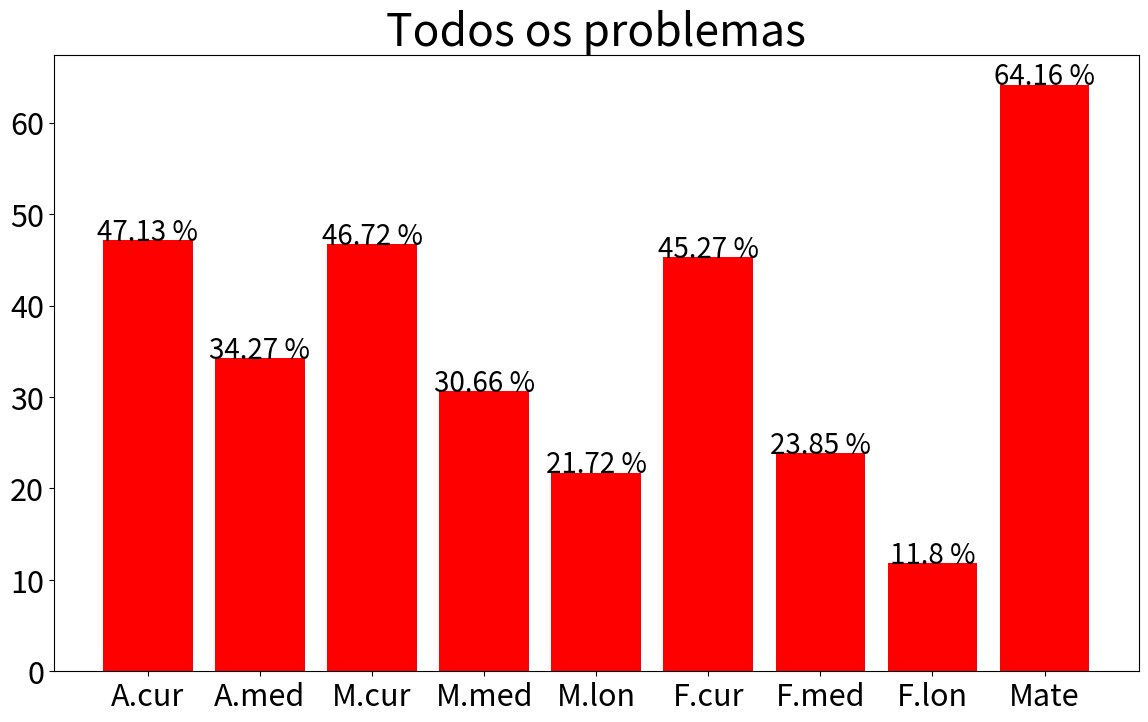
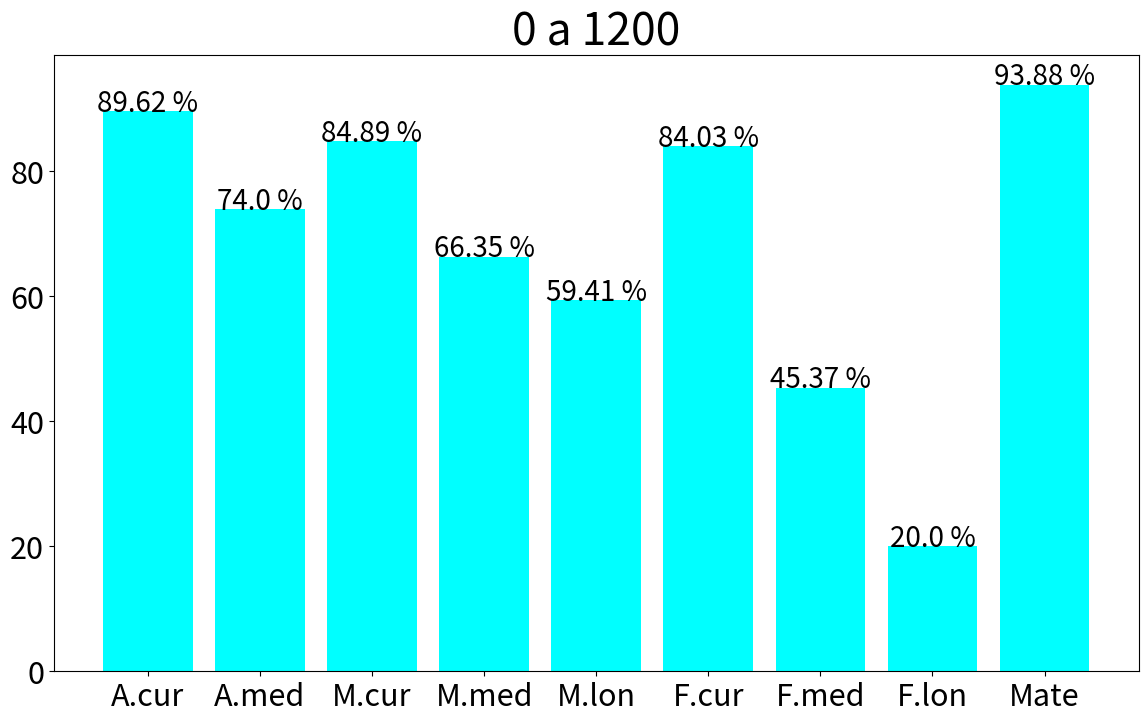
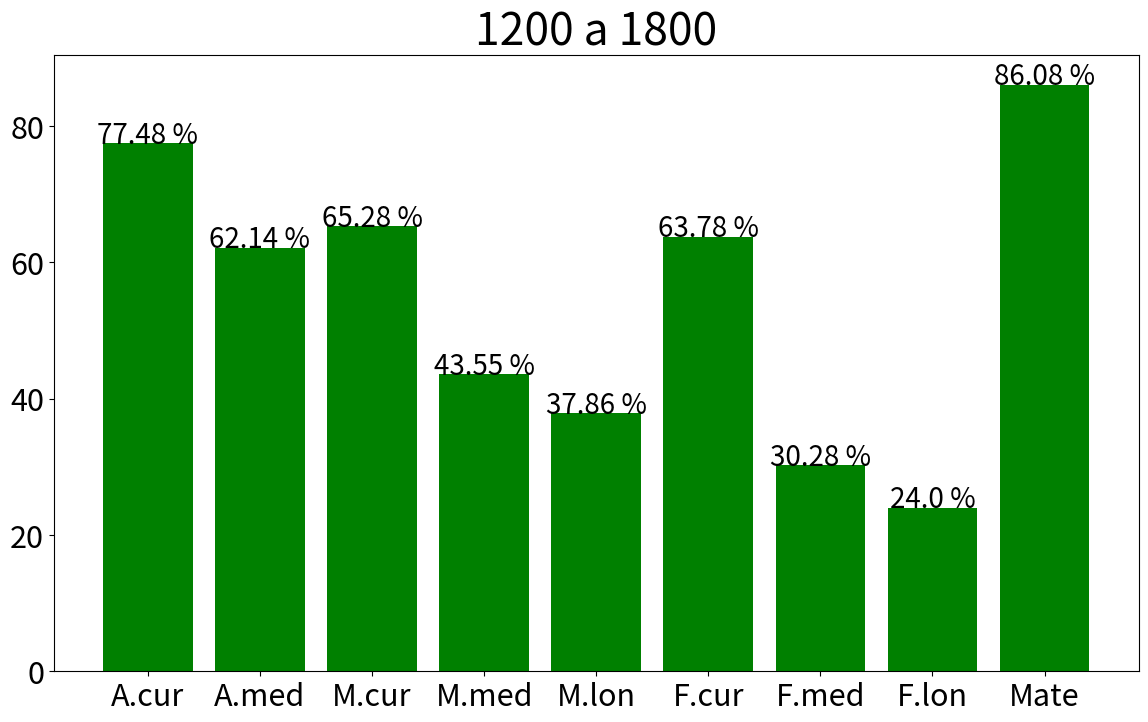
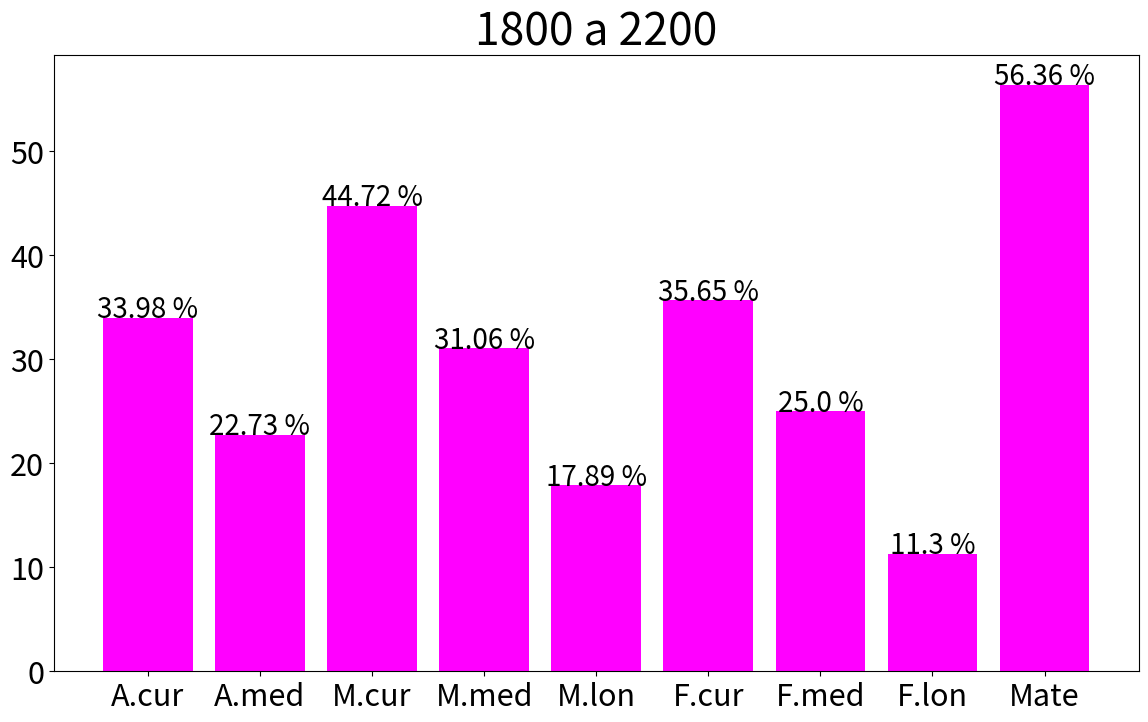
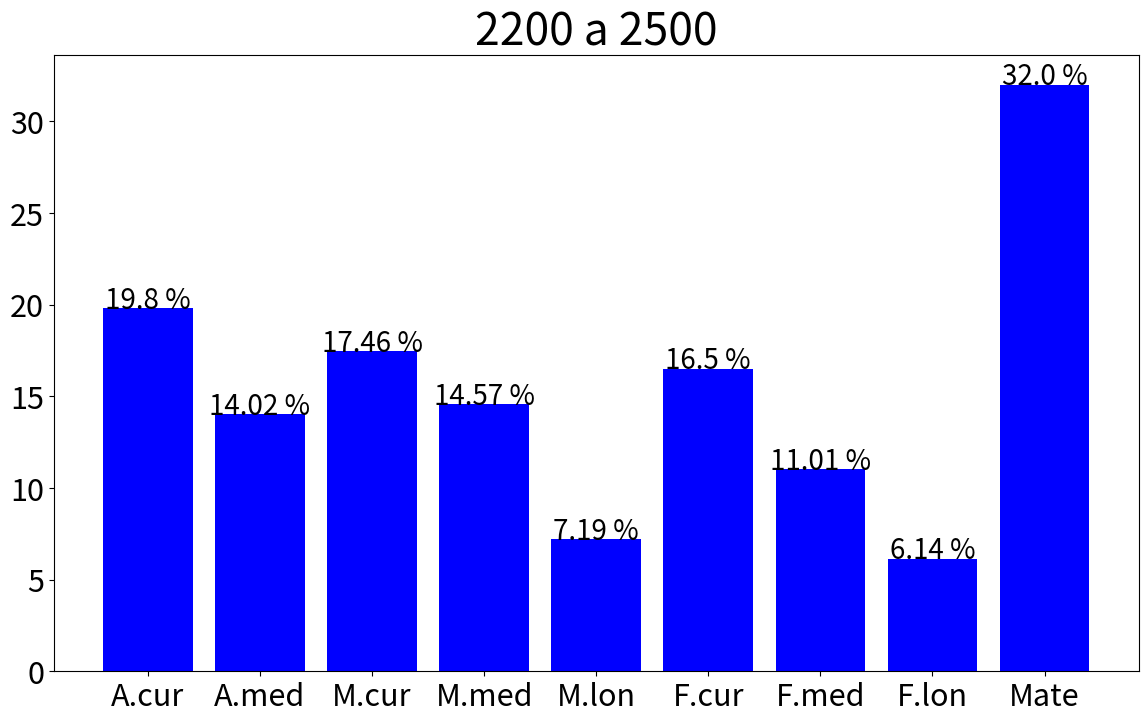
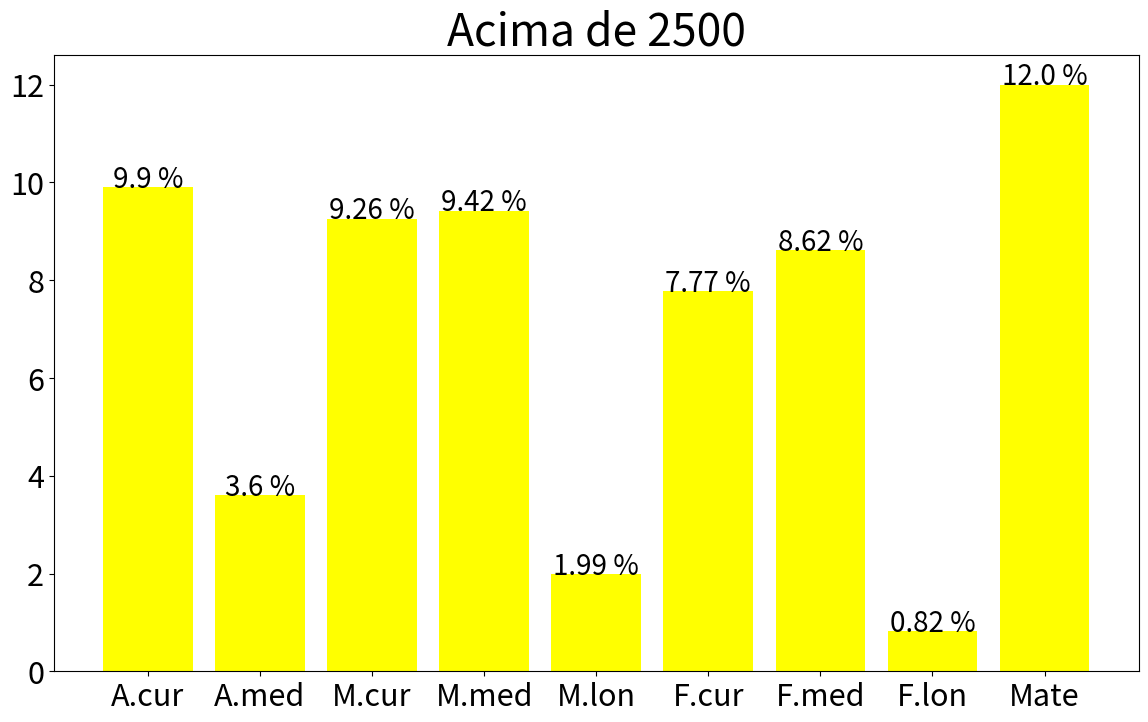

Recreate these plots in Python, in order.
# Primeiramente importamos as libs
import numpy as np
import matplotlib.pyplot as plt
import pandas as pd
from matplotlib.backends.backend_pdf import PdfPages

# Minimax
solved = [47.13,34.27,46.72,30.66,21.72,45.27,23.85,11.80,64.16]
solved_1200 = [89.62,74.00,84.89,66.35,59.41,84.03,45.37,20.00,93.88]
solved_1800 = [77.48,62.14,65.28,43.55,37.86,63.78,30.28,24.00,86.08]
solved_2200 = [33.98,22.73,44.72,31.06,17.89,35.65,25.00,11.30,56.36]
solved_2500 = [19.80,14.02,17.46,14.57,7.19,16.50,11.01,6.14,32.00]
solved_high = [9.90,3.60,9.26,9.42,1.99,7.77,8.62,0.82,12.00]

# Lichess
# solved = [27.39,19.02,27.97,15.10,10.21,32.43,19.26,12.52,42.47]
# solved_1200 = [49.06,43.00,55.40,44.23,37.62,65.97,45.37,34.00,61.22]
# solved_1800 = [46.85,27.18,29.86,20.16,13.59,47.24,28.44,22.00,62.03]
# solved_2200 = [17.48,18.18,25.20,9.09,4.07,16.52,11.29,7.83,36.36]
# solved_2500 = [13.86,7.48,17.46,5.30,2.88,11.65,5.50,1.75,14.00]
# solved_high = [6.93,1.80,5.56,5.07,1.32,5.83,7.76,1.64,10.00]

# Computer
# solved = [20.69,13.37,25.63,15.87,9.56,33.45,17.31,11.07,32.53]
# solved_1200 = [39.62,25.00,53.96,34.62,33.66,57.64,40.74,32.00,46.94]
# solved_1800 = [34.23,20.39,29.86,25.81,9.71,40.94,21.10,19.00,48.10]
# solved_2200 = [13.59,12.73,17.07,16.67,4.88,28.70,12.90,5.22,21.82]
# solved_2500 = [6.93,3.74,14.29,5.96,5.04,14.56,11.01,2.63,14.00]
# solved_high = [6.93,6.31,6.48,2.90,1.32,14.56,2.59,0.82,10.00]


temas = ["A.cur",
        "A.med",
        "M.cur",
        "M.med",
        "M.lon",
        "F.cur",
        "F.med",
        "F.lon",
        "Mate"
        ]

"""
    Chamamos o método bar que criará o gráfico de barra 
    passamos os argumentos que são: 
        - faixaEtaria como eixo x 
        - rende como eixo y
        - color para as cores das barras como red ( vermelho )
"""

def addlabels(x,y,axs):
    for i in range(len(x)):
        axs.text(i, y[i], str(y[i])+' %', ha = 'center', fontsize=20)


sizex = 14
sizey = 8

fig1 = plt.figure()
fig1.set_size_inches(sizex, sizey)
plt.bar(temas, solved, color='red')
plt.title('Todos os problemas', fontsize=32)
plt.tick_params(labelsize=22)
addlabels(temas, solved, plt)
# plt.savefig("Imagens/MinimaxBarsTotal.pdf")

fig2 = plt.figure()
fig2.set_size_inches(sizex, sizey)
plt.bar(temas, solved_1200, color='cyan')
plt.title('0 a 1200', fontsize=32)
plt.tick_params(labelsize=22)
addlabels(temas, solved_1200, plt)
# plt.savefig("Imagens/MinimaxBars1200.pdf")

fig3 = plt.figure()
fig3.set_size_inches(sizex, sizey)
plt.bar(temas, solved_1800, color='green')
plt.title('1200 a 1800', fontsize=32)
plt.tick_params(labelsize=22)
addlabels(temas, solved_1800, plt)

fig4 = plt.figure()
fig4.set_size_inches(sizex, sizey)
plt.bar(temas, solved_2200, color='magenta')
plt.title('1800 a 2200', fontsize=32)
plt.tick_params(labelsize=22)
addlabels(temas, solved_2200, plt)

fig5 = plt.figure()
fig5.set_size_inches(sizex, sizey)
plt.bar(temas, solved_2500, color='blue')
plt.title('2200 a 2500', fontsize=32)
plt.tick_params(labelsize=22)
addlabels(temas, solved_2500, plt)

fig6 = plt.figure()
fig6.set_size_inches(sizex, sizey)
plt.bar(temas, solved_high, color='yellow')
plt.title('Acima de 2500', fontsize=32)
plt.tick_params(labelsize=22)
addlabels(temas, solved_high, plt)


# Chamamos o método show() para mostrar o gráfico na tela
# plt.show()

def save_multi_image(filename):
    pp = PdfPages(filename)
    fig_nums = plt.get_fignums()
    figs = [plt.figure(n) for n in fig_nums]
    for fig in figs:
        fig.savefig(pp, format='pdf')
    pp.close()

# filename = "Imagens\ComputerBars.pdf"
# filename = "Imagens\LichessBars.pdf"
filename = "Imagens\MinimaxClassicalBars.pdf"
save_multi_image(filename)